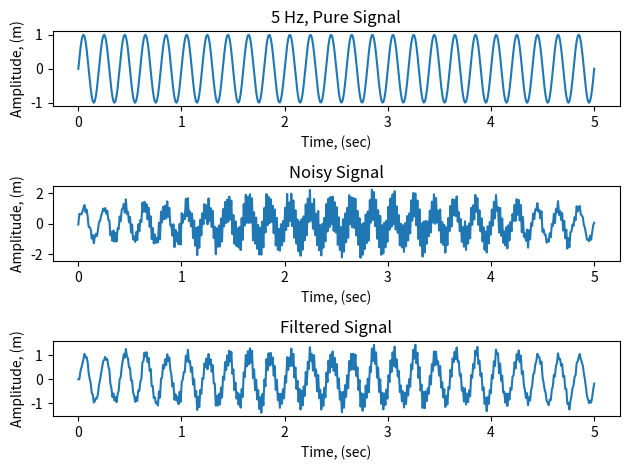

The matplotlib source for this figure:
import numpy as np
import matplotlib.pyplot as plt

f1 = 5 # Hertz
w1 = 2*np.pi*f1 # angular frequency
f2 = 50 # Hertz
w2 = 2*np.pi*f2 # angular frequency

# Create an array of time points
N = 500
t = np.linspace(0,5,N)

# Create signals
pure = np.sin(w1*t) # pure sine wave
noise = np.sin(w2*t) + np.random.normal(0, 0.2, N) # Normally distributed random noise
 # 0   = mean of the normal distribution
 # 0.2 = standard deviation of the normal distribution
 # N   = number of elements in the array
signal = pure + noise # noisy sine wave

# Recursive low-pass filter
alpha = 0.5 # alpha closer to zero means stronger smoothing effect
          # be sure to try differnt values and observe its effects in the plot below
filtered = np.zeros(N) # initialize array to store values
for i in range(N):
    if i > 1:
        # Fill out the filtered[i] variable with the code for your low pass filer
        # filtered[i] = alpha * ((pure[i] - signal[i]) - (pure[i-1] - signal[i-1])) / 1 + (1 - alpha) * (filtered[i-1])
        filtered[i] = filtered[i-1] + alpha*(signal[i] - filtered[i-1])

fig = plt.figure()
ax1 = fig.add_subplot(311)
ax1.plot(t, pure)
ax1.set_xlabel('Time, (sec)')
ax1.set_ylabel('Amplitude, (m)')
ax1.set_title('5 Hz, Pure Signal')

ax2 = fig.add_subplot(312)
ax2.plot(t, signal)
ax2.set_xlabel('Time, (sec)')
ax2.set_ylabel('Amplitude, (m)')
ax2.set_title('Noisy Signal')

ax3 = fig.add_subplot(313)
ax3.plot(t, filtered)
ax3.set_xlabel('Time, (sec)')
ax3.set_ylabel('Amplitude, (m)')
ax3.set_title('Filtered Signal')

plt.tight_layout()
plt.show()